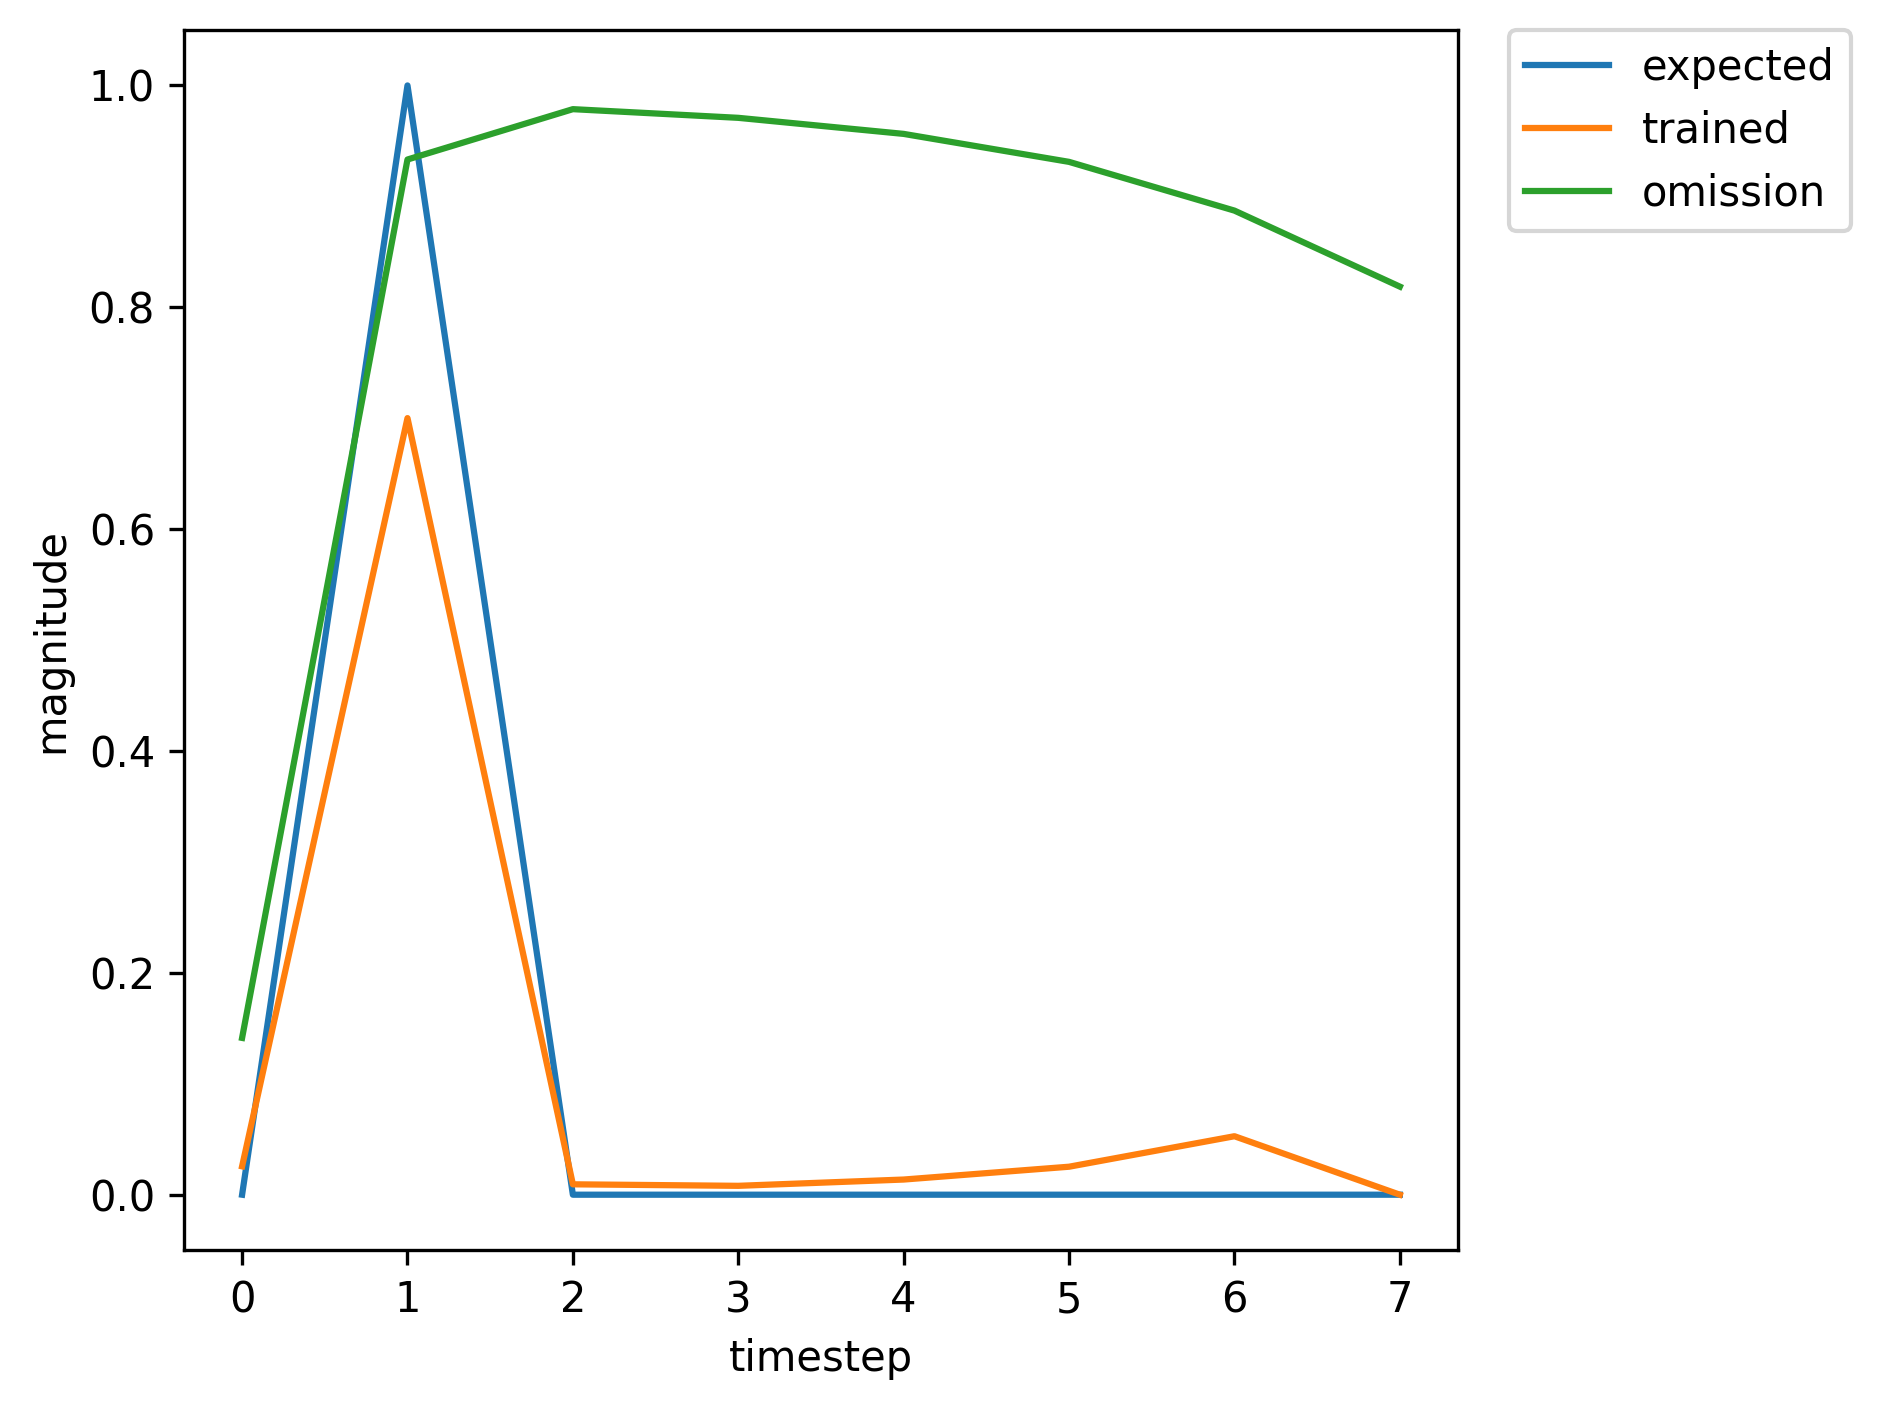

The table this chart was drawn from, first rows:
, input, expected_output, network_output
0, 1.0, 0, 0.001271
1, 2.0, 1, 0.01301
2, 0.0, 0, 0.003725
3, 0.0, 0, 0.00755
4, 0.0, 0, 0.01348
5, 0.0, 0, 0.02429
6, 0.0, 0, 0.04903
7, 1.0, 0, 0.1264
8, 2.0, 1, 0.9259
9, 0.0, 0, 0.02814
10, 0.0, 0, 0.008275
11, 0.0, 0, 0.01132
12, 0.0, 0, 0.01853
13, 0.0, 0, 0.03288
14, 0.0, 0, 0.07074
15, 1.0, 0, 0.1901
16, 2.0, 1, 0.9313
17, 0.0, 0, 0.02986
18, 0.0, 0, 0.007768
19, 0.0, 0, 0.01016
20, 0.0, 0, 0.01576
21, 1.0, 0, 0.02571
22, 2.0, 1, 0.7018
23, 0.0, 0, 0.0094
24, 0.0, 0, 0.008003
25, 0.0, 0, 0.01366
26, 0.0, 0, 0.02521
27, 1.0, 0, 0.05266
28, 2.0, 1, 0.8675
29, 0.0, 0, 0.01685
30, 0.0, 0, 0.008634
31, 0.0, 0, 0.01375
32, 0.0, 0, 0.02518
33, 0.0, 0, 0.05251
34, 0.0, 0, 0.1406
35, 1.0, 0, 0.4056
36, 2.0, 1, 0.951
37, 0.0, 0, 0.04026
38, 0.0, 0, 0.008178
39, 0.0, 0, 0.009904
40, 0.0, 0, 0.01507
41, 1.0, 0, 0.02404
42, 2.0, 1, 0.679
43, 0.0, 0, 0.008971
44, 0.0, 0, 0.008007
45, 0.0, 0, 0.01375
46, 0.0, 0, 0.02547
47, 1.0, 0, 0.05348
48, 2.0, 1, 0.8697
49, 0.0, 0, 0.01707
50, 0.0, 0, 0.008653
51, 0.0, 0, 0.01376
52, 0.0, 0, 0.02518
53, 0.0, 0, 0.05251
54, 1.0, 0, 0.1405
55, 2.0, 1, 0.9331
56, 0.0, 0, 0.03094
57, 0.0, 0, 0.008603
58, 0.0, 0, 0.01161
59, 0.0, 0, 0.01918
... 307 more rows
